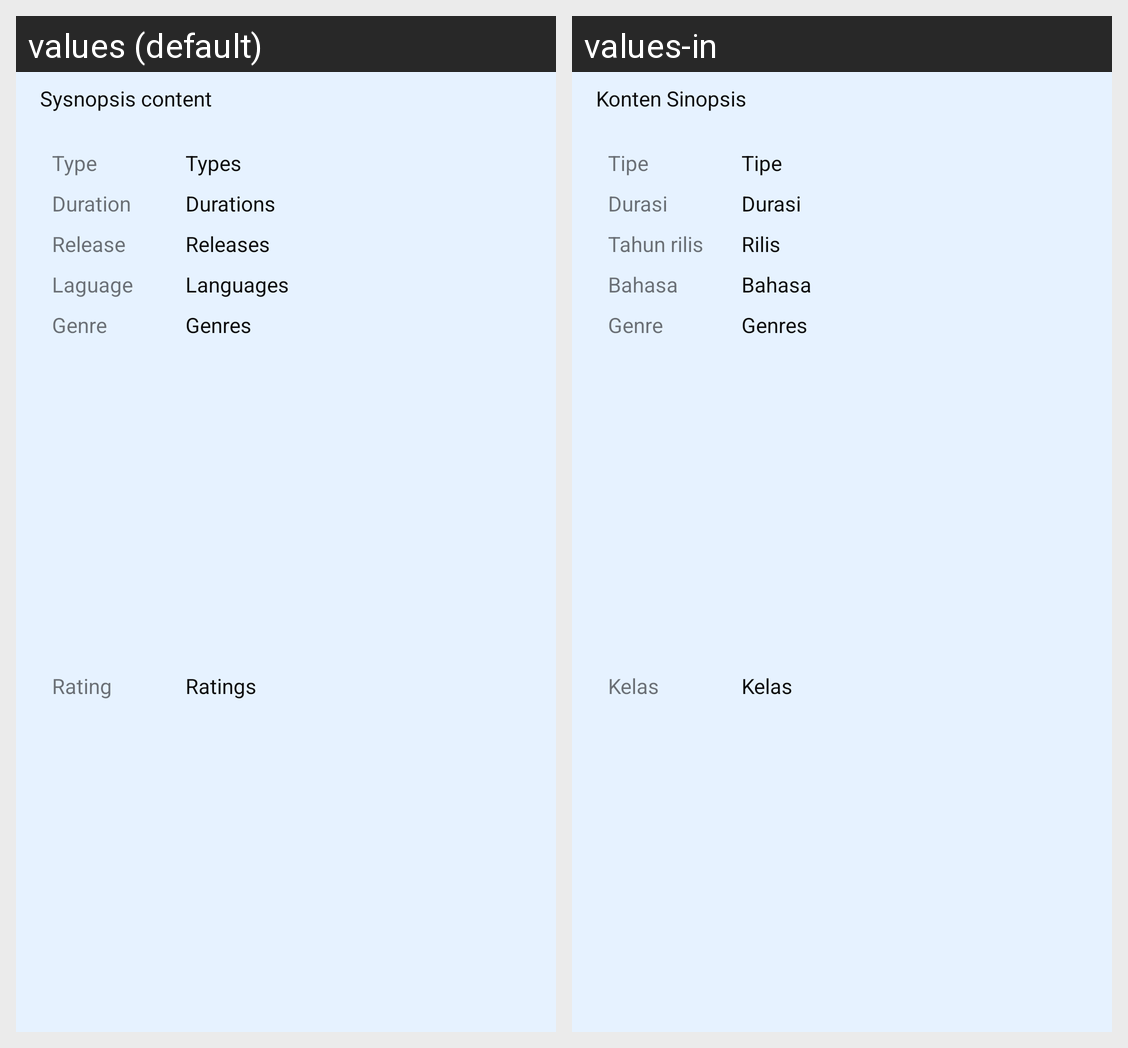

The same Android screen rendered under two of its app's locales, left to right. List the strings drawn on it with the default value and each locale's translation.
Android screen res/layout/layout_detail.xml rendered under 2 locales, left to right: values (default), values-in. Device: Nexus 5 (rendered at 1080×1920; each locale shown at half size, 540×960, under a caption strip naming it); theme AppTheme.
Strings drawn on this screen, with the default value and each locale's value (text and hints the layout hard-codes, and strings that could not be matched under every locale, appear in the picture but are not listed):

synopsis
  values: Sysnopsis content
  values-in: Konten Sinopsis

type
  values: Type
  values-in: Tipe

types
  values: Types
  values-in: Tipe

duration
  values: Duration
  values-in: Durasi

durations
  values: Durations
  values-in: Durasi

years
  values: Release
  values-in: Tahun rilis

releases
  values: Releases
  values-in: Rilis

language
  values: Laguage
  values-in: Bahasa

languages
  values: Languages
  values-in: Bahasa

genre
  values: Genre
  values-in: Genre

genres
  values: Genres
  values-in: Genres

rating
  values: Rating
  values-in: Kelas

ratings
  values: Ratings
  values-in: Kelas
